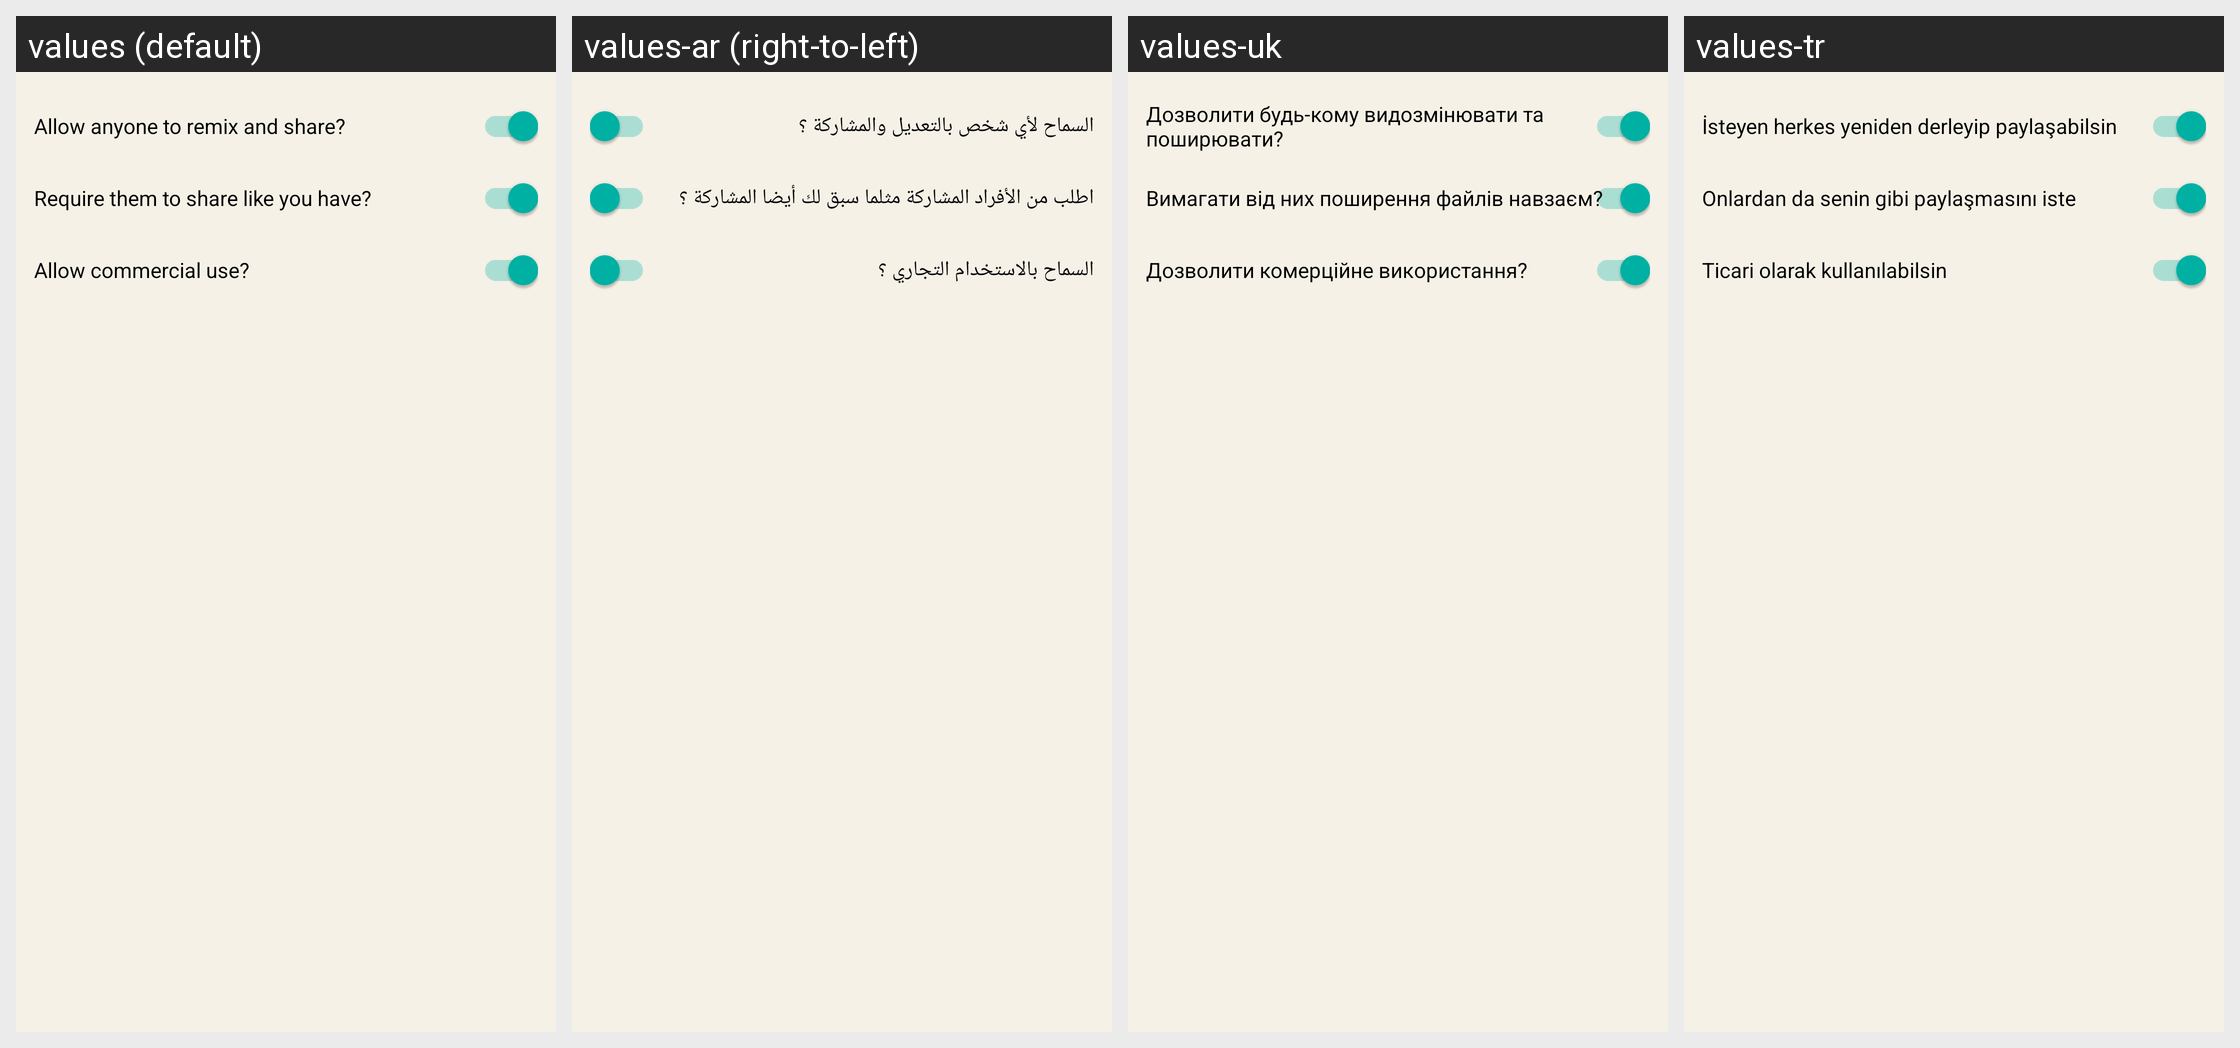

The Android screen above is rendered under several locales of the same app. Produce the string resources it draws, with the default and per-locale values.
Android screen res/layout/cc_folder.xml rendered under 4 locales, left to right: values (default), values-ar (right-to-left), values-uk, values-tr. Device: Nexus 5 (rendered at 1080×1920; each locale shown at half size, 540×960, under a caption strip naming it); theme AppTheme.NoActionBar.
Other locales in the repository, not shown: values-de, values-es, values-fa, values-fr, values-it, values-nl, values-pt-rBR, values-ru, values-sv, values-zh-rCN, values-zh-rTW.
Strings drawn on this screen, with the default value and each locale's value (text and hints the layout hard-codes, and strings that could not be matched under every locale, appear in the picture but are not listed):

info_license_deriv
  values: Allow anyone to remix and share?
  values-ar: السماح لأي شخص بالتعديل والمشاركة ؟
  values-uk: Дозволити будь-кому видозмінювати та поширювати?
  values-tr: İsteyen herkes yeniden derleyip paylaşabilsin

info_license_sharealike
  values: Require them to share like you have?
  values-ar: اطلب من الأفراد المشاركة مثلما سبق لك أيضا المشاركة ؟
  values-uk: Вимагати від них поширення файлів навзаєм?
  values-tr: Onlardan da senin gibi paylaşmasını iste

info_license_comm
  values: Allow commercial use?
  values-ar: السماح بالاستخدام التجاري ؟
  values-uk: Дозволити комерційне використання?
  values-tr: Ticari olarak kullanılabilsin
